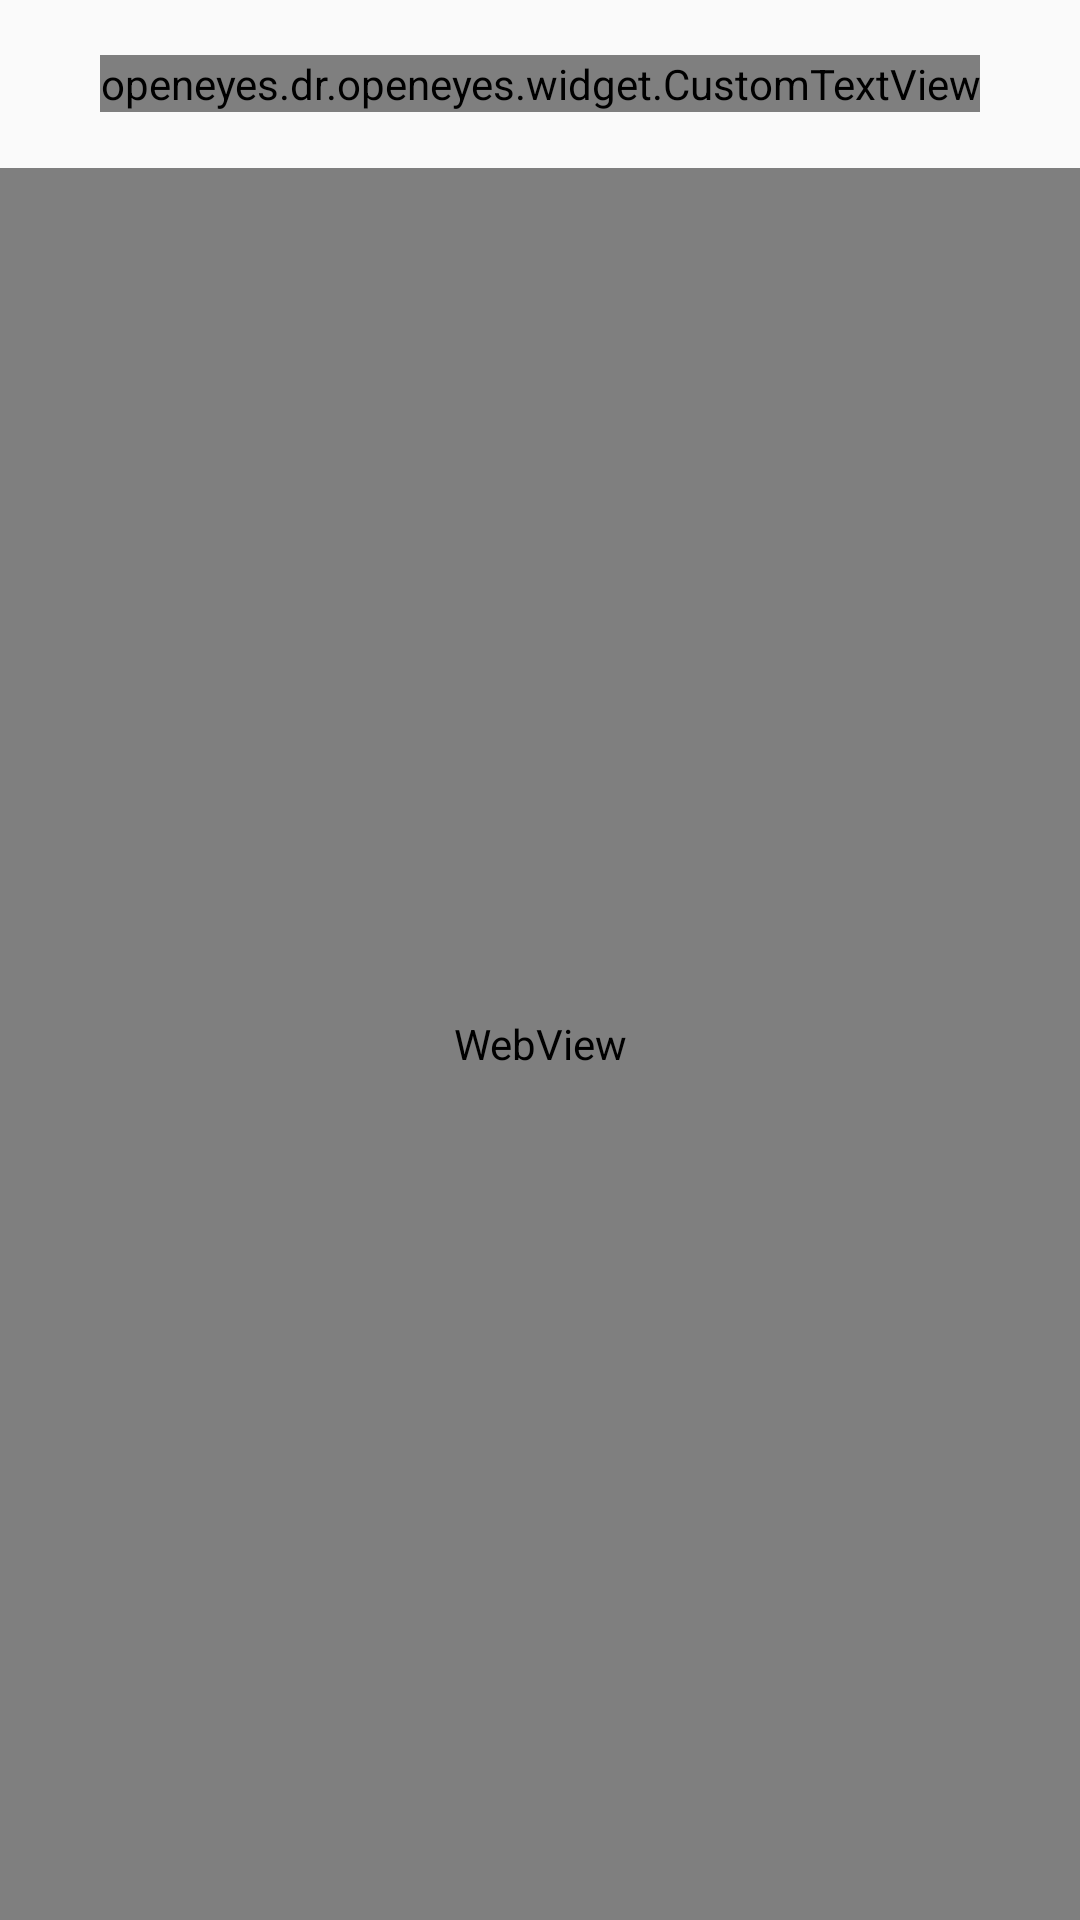

Layout XML and referenced resources for this Android screen:
<!-- AndroidManifest.xml: application theme AppTheme -->
<!-- res/layout/activity_weather.xml -->
<?xml version="1.0" encoding="utf-8"?>
<LinearLayout
    xmlns:android="http://schemas.android.com/apk/res/android" android:layout_width="match_parent"
    android:orientation="vertical"
    android:layout_height="match_parent">

    <android.support.v7.widget.Toolbar
        android:id="@+id/type_toolbar"
        android:layout_width="match_parent"
        android:layout_height="wrap_content"
        >

        <ImageButton
            android:id="@+id/find_back"
            android:layout_width="wrap_content"
            android:layout_height="wrap_content"
            android:background="@null"
            android:src="@drawable/ic_action_back"/>

        <openeyes.dr.openeyes.widget.CustomTextView
            android:id="@+id/type_title"
            android:layout_width="wrap_content"
            android:layout_height="wrap_content"
            android:layout_gravity="center"
            android:text="天气查询"
            android:textColor="@color/colorBlack"
            android:textSize="20sp"
            android:textStyle="bold"
            />
        <ImageButton
            android:id="@+id/find_right"
            android:layout_width="wrap_content"
            android:layout_height="wrap_content"
            android:layout_gravity="right"
            android:background="@null"
            android:src="@drawable/video_toolbar_eye_selector" />

    </android.support.v7.widget.Toolbar>
    <WebView
        android:id="@+id/weather_webview"
        android:layout_width="match_parent"
        android:layout_height="match_parent">
    </WebView>
</LinearLayout>
<!-- resources referenced by this layout -->
<resources>
  <color name="colorBlack">#000000</color>
  <style name="AppTheme" parent="Theme.AppCompat.Light.NoActionBar">
          
          <item name="colorPrimary">@color/colorPrimary</item>
          <item name="colorPrimaryDark">@color/colorPrimaryDark</item>
          <item name="colorAccent">@color/colorAccent</item>
          <item name="android:windowIsTranslucent">true</item>
      </style>
  <color name="colorPrimary">#3F51B5</color>
  <color name="colorPrimaryDark">#303F9F</color>
  <color name="colorAccent">#FF4081</color>
</resources>
